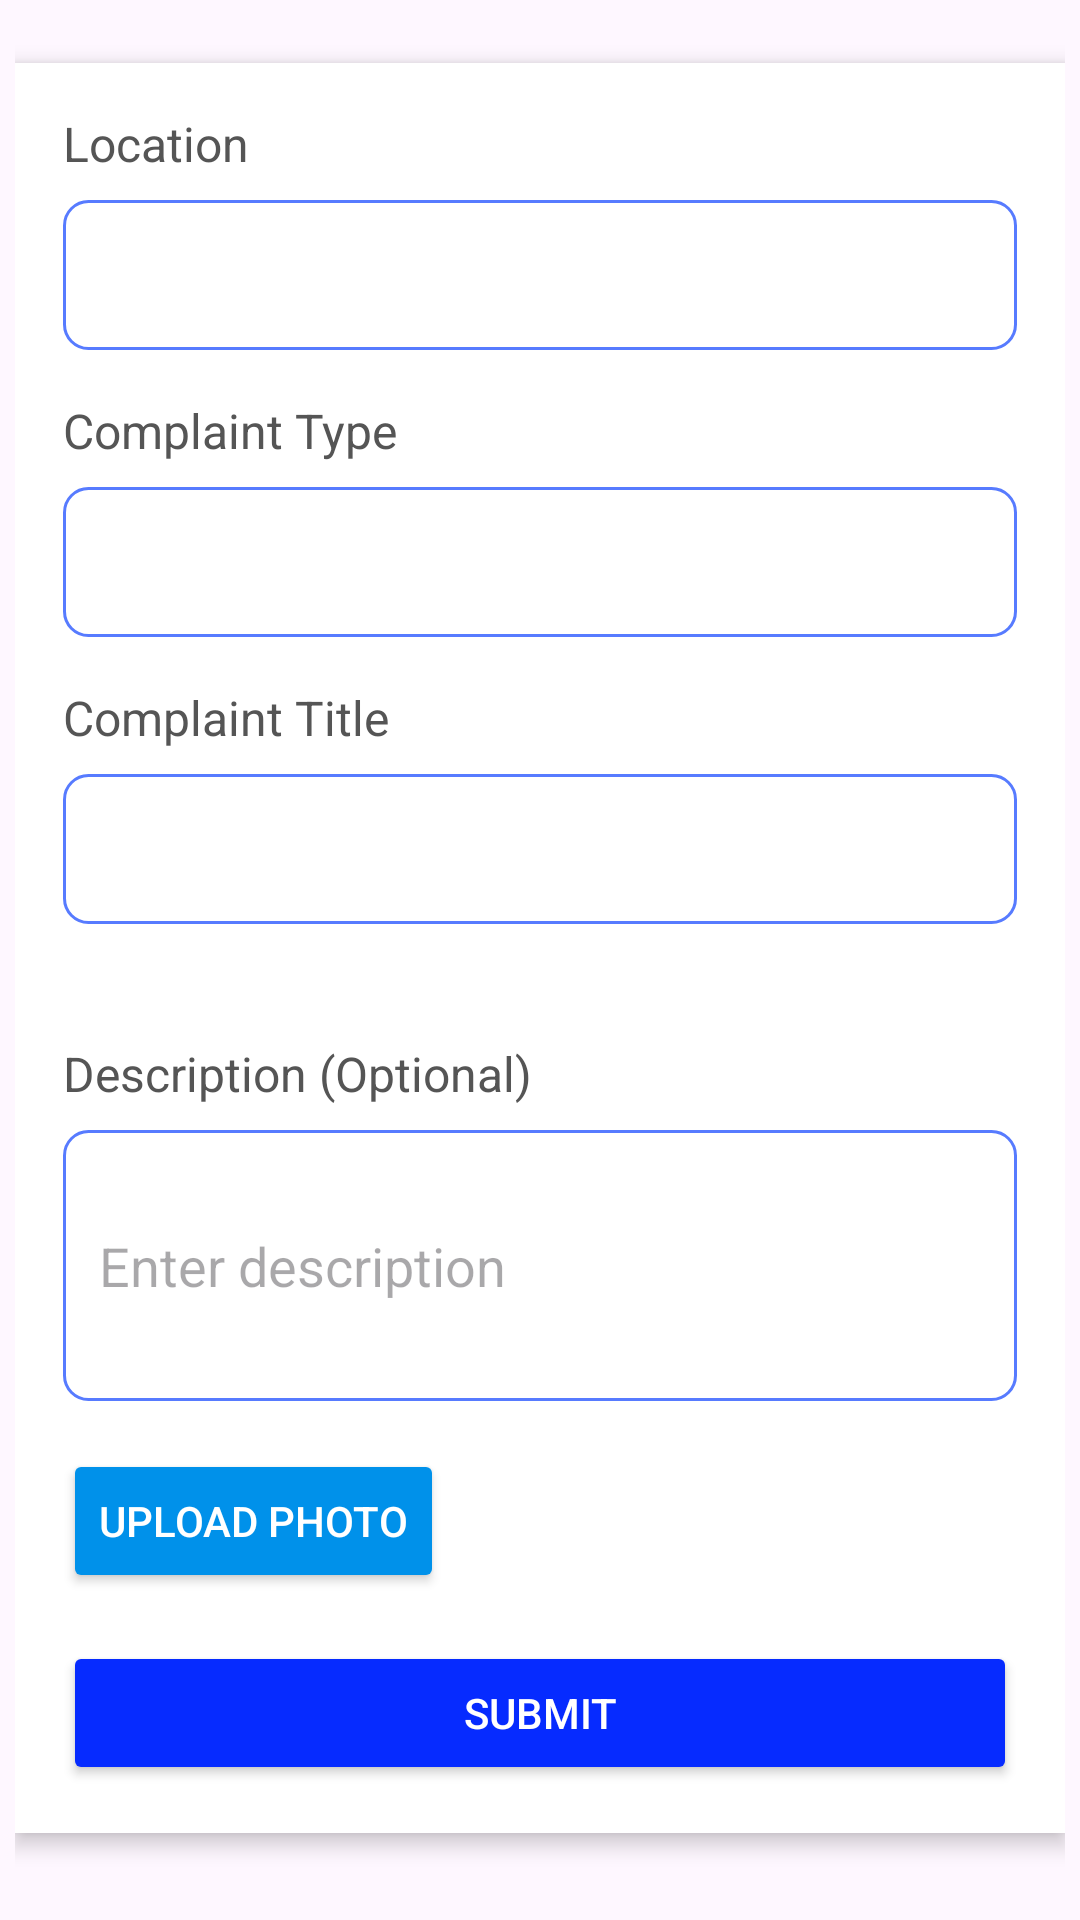

The Android layout XML behind this screen, and the referenced resources:
<!-- AndroidManifest.xml: application theme Theme.IT_Management_System -->
<!-- res/layout/fragment_raise_complaint_admin.xml -->
<?xml version="1.0" encoding="utf-8"?>
<ScrollView xmlns:android="http://schemas.android.com/apk/res/android"
    android:layout_width="match_parent"
    android:layout_height="match_parent"
    android:padding="5dp">

    <LinearLayout
        android:layout_width="match_parent"
        android:layout_height="match_parent"
        android:orientation="vertical"
        android:padding="16dp"
        android:background="@color/white"
        android:layout_gravity="center_horizontal"
        android:elevation="4dp"
        android:layout_marginTop="16dp"
        android:layout_marginBottom="16dp">

        <LinearLayout
            android:layout_width="match_parent"
            android:layout_height="wrap_content"
            android:orientation="vertical"
            android:layout_marginBottom="16dp"
            >

            <TextView
                android:layout_width="wrap_content"
                android:layout_height="wrap_content"
                android:text="Location"
                android:textSize="16sp"
                android:textColor="#555555"
                android:layout_marginBottom="8dp"
                />

            <Spinner
                android:id="@+id/location_spinnerAdmin"
                android:layout_width="match_parent"
                android:layout_height="50dp"
                android:background="@drawable/admin_edittext_corner"
                />
        </LinearLayout>

        
        <LinearLayout
            android:layout_width="match_parent"
            android:layout_height="wrap_content"
            android:orientation="vertical"
            android:layout_marginBottom="16dp">

            <TextView
                android:layout_width="wrap_content"
                android:layout_height="wrap_content"
                android:text="Complaint Type"
                android:textSize="16sp"
                android:textColor="#555555"
                android:layout_marginBottom="8dp"/>

            <Spinner
                android:id="@+id/complaint_type_spinnerAdmin"
                android:layout_width="match_parent"
                android:layout_height="50dp"
                android:background="@drawable/admin_edittext_corner"/>
        </LinearLayout>

        
        <LinearLayout
            android:layout_width="match_parent"
            android:layout_height="wrap_content"
            android:orientation="vertical"
            android:layout_marginBottom="16dp">

            <TextView
                android:layout_width="wrap_content"
                android:layout_height="wrap_content"
                android:text="Complaint Title"
                android:textSize="16sp"
                android:textColor="#555555"
                android:layout_marginBottom="8dp"/>

            <Spinner
                android:id="@+id/complaint_title_spinnerAdmin"
                android:layout_width="match_parent"
                android:layout_height="50dp"
                android:background="@drawable/admin_edittext_corner"/>

            
            <TextView
                android:id="@+id/required_time_text_viewAdmin"
                android:layout_width="wrap_content"
                android:layout_height="wrap_content"
                android:textSize="14sp"
                android:textColor="#555555"
                android:layout_marginTop="4dp"/>
        </LinearLayout>

        
        <LinearLayout
            android:layout_width="match_parent"
            android:layout_height="wrap_content"
            android:orientation="vertical"
            android:layout_marginBottom="16dp">

            <TextView
                android:layout_width="wrap_content"
                android:layout_height="wrap_content"
                android:text="Description (Optional)"
                android:textSize="16sp"
                android:textColor="#555555"
                android:layout_marginBottom="8dp"/>

            <EditText
                android:id="@+id/description_inputAdmin"
                android:layout_width="match_parent"
                android:layout_height="wrap_content"
                android:hint="Enter description"
                android:minLines="3"
                android:background="@drawable/admin_edittext_corner"
                android:padding="12dp"/>
        </LinearLayout>

        
        <Button
            android:id="@+id/photo_upload_buttonAdmin"
            android:layout_width="wrap_content"
            android:layout_height="wrap_content"
            android:text="Upload Photo"
            android:shadowColor="@color/colorAccent"
            android:backgroundTint="#0091EA"
            android:textColor="#FFFFFF"
            android:layout_marginBottom="16dp"/>

        
        <ImageView
            android:id="@+id/image_previewAdmin"
            android:layout_width="match_parent"
            android:layout_height="200dp"
            android:scaleType="centerCrop"
            android:layout_marginBottom="16dp"
            android:visibility="gone" /> 

        <TextView
            android:id="@+id/image_link_text_viewAdmin"
            android:layout_width="match_parent"
            android:layout_height="wrap_content"
            android:visibility="gone" /> 

        
        <Button
            android:id="@+id/submit_buttonAdmin"
            android:layout_width="match_parent"
            android:layout_height="wrap_content"
            android:text="Submit"
            android:shadowColor="@color/colorPrimary"
            android:backgroundTint="#062BFF"
            android:textColor="#FFFFFF"/>
    </LinearLayout>

</ScrollView>
<!-- resources referenced by this layout -->
<resources>
  <color name="colorAccent">#03DAC5</color>
  <color name="colorPrimary">#6200EE</color>
  <color name="white">#FFFFFFFF</color>
  <!-- drawable admin_edittext_corner (drawable) -->
  <shape xmlns:android="http://schemas.android.com/apk/res/android">
      <solid android:color="#FFFFFF"/>
      <corners android:radius="8dp"/>
      <stroke android:color="#577BFF" android:width="1dp"/>
  </shape>
  <style name="Theme.IT_Management_System" parent="Base.Theme.IT_Management_System" />
  <style name="Base.Theme.IT_Management_System" parent="Theme.Material3.DayNight.NoActionBar">
          
          
      </style>
</resources>
